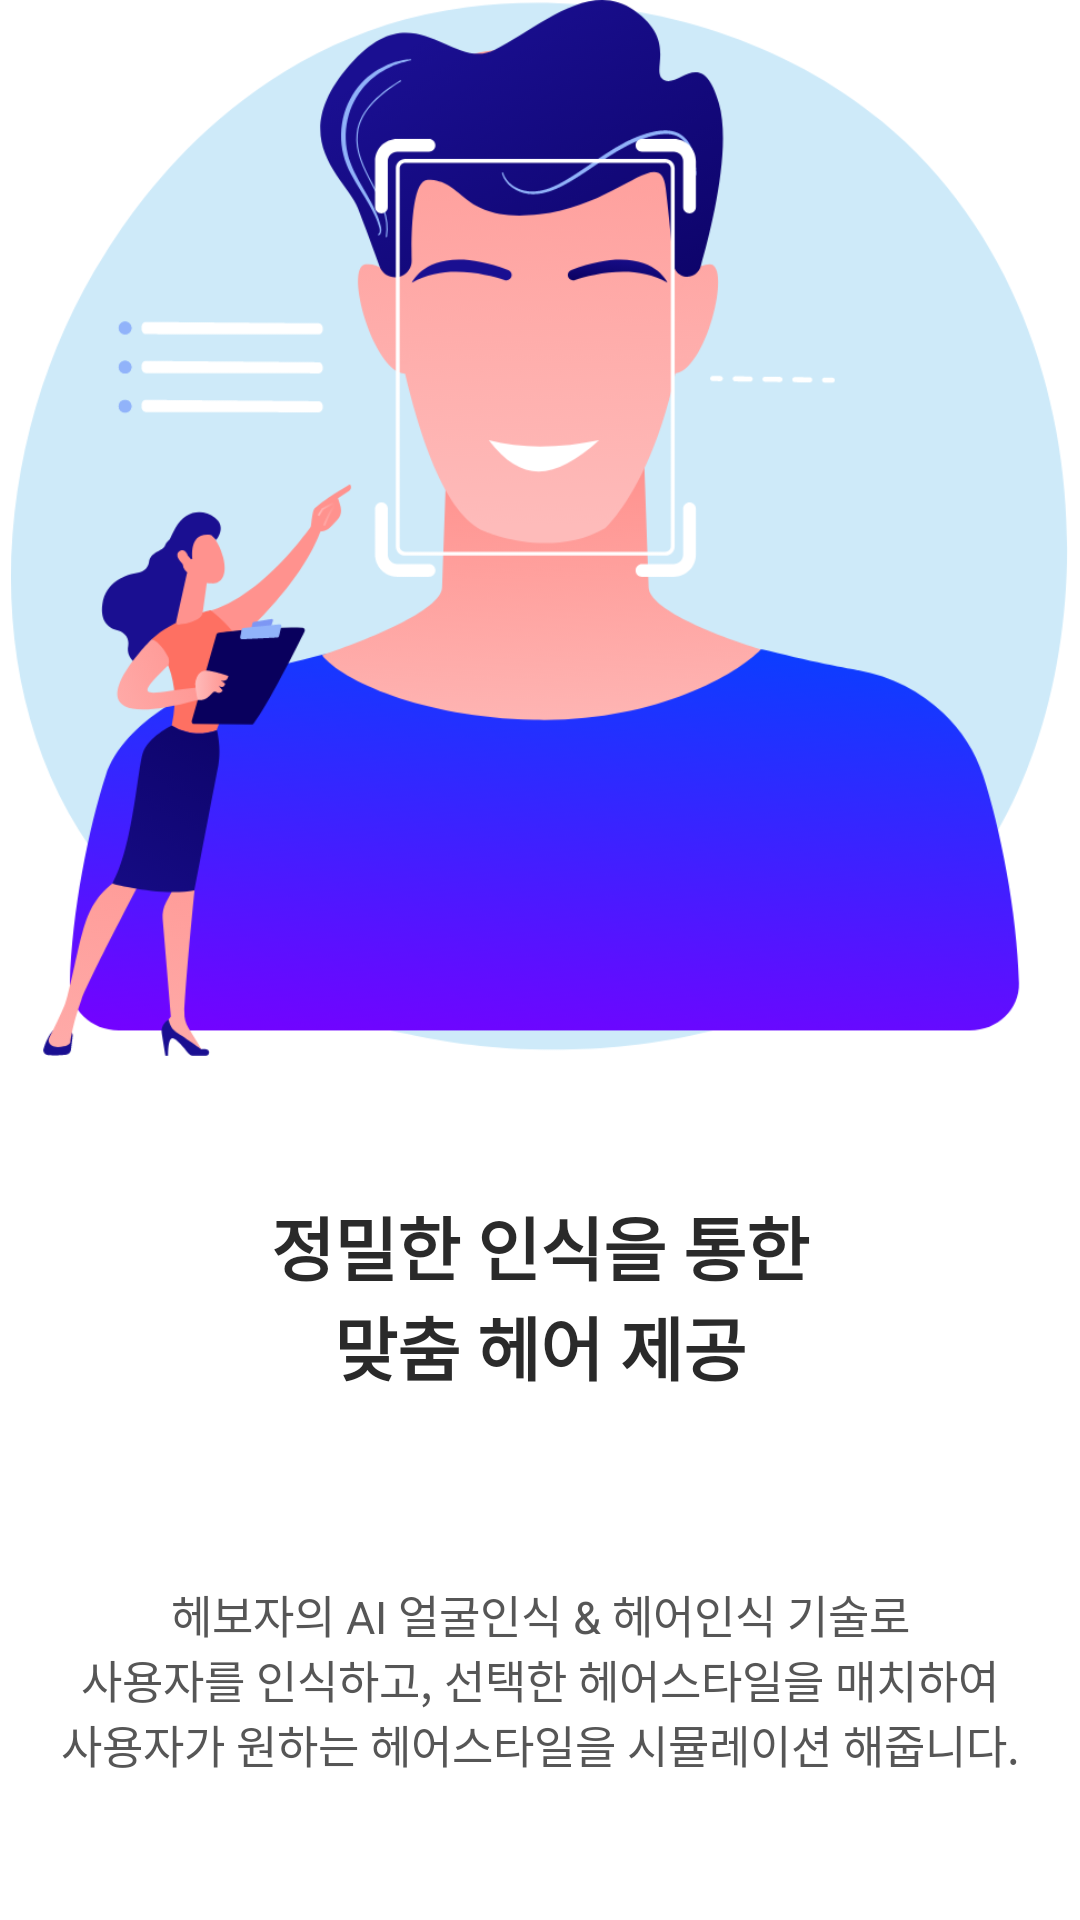

Write the Android layout XML for this screen, with the resource values it uses.
<!-- AndroidManifest.xml: application theme Theme.HAIRSEE -->
<!-- res/layout/fragment_third_.xml -->
<?xml version="1.0" encoding="utf-8"?>
<androidx.constraintlayout.widget.ConstraintLayout
    xmlns:android="http://schemas.android.com/apk/res/android"
    xmlns:tools="http://schemas.android.com/tools"
    android:layout_width="match_parent"
    android:layout_height="match_parent"
    xmlns:app="http://schemas.android.com/apk/res-auto">


    <FrameLayout
        android:layout_width="match_parent"
        android:layout_height="match_parent"
        android:background="@color/white">
        <androidx.constraintlayout.widget.ConstraintLayout
            android:layout_width="match_parent"
            android:layout_height="match_parent">

            <ImageView
                android:layout_width="0dp"
                android:layout_height="0dp"
                android:layout_gravity="center"
                android:adjustViewBounds="true"
                android:scaleType="centerInside"
                android:src="@drawable/guide3"
                app:layout_constraintBottom_toBottomOf="@id/first2"
                app:layout_constraintEnd_toEndOf="parent"
                app:layout_constraintStart_toStartOf="parent"
                app:layout_constraintTop_toTopOf="parent"></ImageView>

            <androidx.constraintlayout.widget.Guideline
                android:layout_width="wrap_content"
                android:layout_height="wrap_content"
                android:id="@+id/first2"
                android:orientation="horizontal"
                app:layout_constraintGuide_percent="0.55"
                />
            <androidx.constraintlayout.widget.Guideline
                android:layout_width="wrap_content"
                android:layout_height="wrap_content"
                android:id="@+id/first3"
                android:orientation="horizontal"
                app:layout_constraintGuide_percent="0.6"
                />
            <androidx.constraintlayout.widget.Guideline
                android:layout_width="wrap_content"
                android:layout_height="wrap_content"
                android:id="@+id/first4"
                android:orientation="horizontal"
                app:layout_constraintGuide_percent="0.75"
                />

            <TextView
                android:layout_width="0dp"
                android:layout_height="0dp"
                android:gravity="center"
                android:text="@string/guide_text3"
                android:textColor="#2A2A2A"
                android:textStyle="bold"
                android:textSize="23dp"
                app:layout_constraintBottom_toBottomOf="@id/first4"
                app:layout_constraintEnd_toEndOf="parent"
                app:layout_constraintStart_toStartOf="parent"
                app:layout_constraintTop_toTopOf="@id/first3">

            </TextView>
            <TextView
                android:layout_width="0dp"
                android:layout_height="0dp"
                android:gravity="center"
                android:text="@string/guide_text3_1"
                android:textColor="#565656"
                android:textSize="15dp"
                app:layout_constraintBottom_toBottomOf="parent"
                app:layout_constraintEnd_toEndOf="parent"
                app:layout_constraintStart_toStartOf="parent"
                app:layout_constraintTop_toTopOf="@id/first4">

            </TextView>



        </androidx.constraintlayout.widget.ConstraintLayout>

    </FrameLayout>


</androidx.constraintlayout.widget.ConstraintLayout>
<!-- resources referenced by this layout -->
<resources>
  <color name="white" type="id">#FFFFFFFF</color>
  <!-- drawable guide3: png bitmap (drawable, 166482 bytes) -->
  <string name="guide_text3" type="id">정밀한 인식을 통한\n맞춤 헤어 제공</string>
  <string name="guide_text3_1" type="id">헤보자의 AI 얼굴인식 &amp; 헤어인식 기술로\n사용자를 인식하고, 선택한 헤어스타일을 매치하여\n사용자가 원하는 헤어스타일을 시뮬레이션 해줍니다.</string>
  <style name="Theme.HAIRSEE" parent="Theme.MaterialComponents.DayNight.DarkActionBar" type="id">
          
          <item name="colorPrimary">@color/purple_500</item>
          <item name="colorPrimaryVariant">@color/purple_700</item>
          <item name="colorOnPrimary">@color/white</item>
          
          <item name="colorSecondary">@color/teal_200</item>
          <item name="colorSecondaryVariant">@color/teal_700</item>
          <item name="colorOnSecondary">@color/black</item>
          
          <item name="android:statusBarColor" tools:targetApi="l">?attr/colorPrimaryVariant</item>
          
          <item name="windowNoTitle">true</item>
      </style>
  <color name="purple_500" type="id">#FF6200EE</color>
  <color name="purple_700" type="id">#FF3700B3</color>
  <color name="teal_200" type="id">#FF03DAC5</color>
  <color name="teal_700" type="id">#FF018786</color>
  <color name="black" type="id">#FF000000</color>
</resources>
